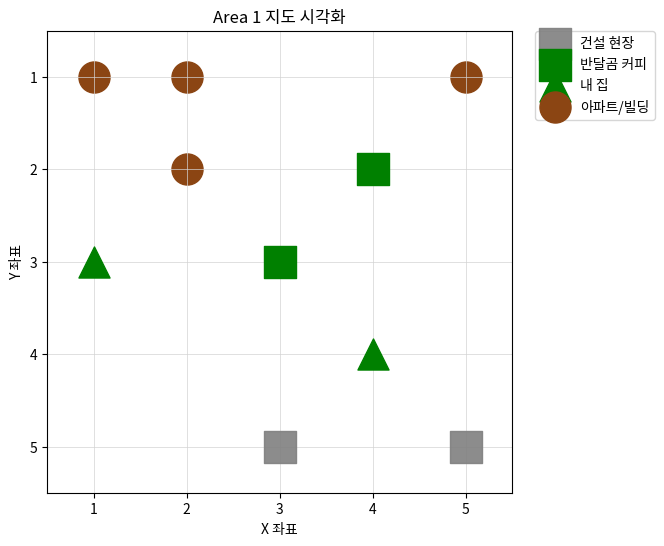

Generate this figure with matplotlib:
import pandas as pd
import matplotlib.pyplot as plt

def draw_map(data_frame, file_name='map.png'):
    """
    분석된 데이터를 기반으로 지역 지도를 시각화하고 PNG 파일로 저장합니다.
    지도는 좌측 상단이 (1, 1), 우측 하단이 가장 큰 좌표가 되도록 시각화하며,
    그리드 라인, 다양한 구조물 표현 (아파트/빌딩, 반달곰 커피, 내 집, 건설 현장) 및
    (보너스) 범례를 포함합니다.
    """
    if data_frame.empty:
        print("시각화할 데이터가 없습니다. 1단계에서 데이터 처리가 올바르게 되었는지 확인하세요.")
        return

    # 맵의 최대 X, Y 좌표 계산
    x_max = data_frame['x'].max()
    y_max = data_frame['y'].max()

    plt.figure(figsize=(x_max + 1, y_max + 1)) # 지도 크기 설정
    ax = plt.gca() # 현재 축 가져오기

    # 좌표계 설정: (1,1)이 좌상단, (x_max, y_max)가 우하단
    ax.set_xlim(0.5, x_max + 0.5)
    ax.set_ylim(y_max + 0.5, 0.5) # y축을 역순으로 설정하여 (1,1)이 좌상단이 되도록 함

    # [cite_start]그리드 라인 그리기 [cite: 32]
    plt.grid(True, which='both', color='lightgray', linestyle='-', linewidth=0.5)
    plt.xticks(range(1, x_max + 1))
    plt.yticks(range(1, y_max + 1))

    # [cite_start]구조물 시각화 (겹침 우선순위 적용: 건설 현장 > 기타 구조물) [cite: 38]
    # [cite_start]1. 건설 현장 (회색 사각형) [cite: 36]
    construction_sites = data_frame[data_frame['struct_name'] == '건설현장']
    plt.scatter(construction_sites['x'], construction_sites['y'],
                marker='s', s=500, color='gray', label='건설 현장', alpha=0.9, zorder=3) # zorder를 높여 겹침 우선순위 확보

    # [cite_start]2. 반달곰 커피점 (녹색 사각형) [cite: 34]
    bandalgom_coffee = data_frame[data_frame['struct_name'] == '반달곰 커피']
    plt.scatter(bandalgom_coffee['x'], bandalgom_coffee['y'],
                marker='s', s=500, color='green', label='반달곰 커피', zorder=2)

    # [cite_start]3. 내 집 (녹색 삼각형) [cite: 35]
    my_home = data_frame[data_frame['struct_name'] == '내집']
    plt.scatter(my_home['x'], my_home['y'],
                marker='^', s=500, color='green', label='내 집', zorder=2)

    # [cite_start]4. 아파트와 빌딩 (갈색 원형) [cite: 33]
    apartments_buildings = data_frame[data_frame['struct_name'].isin(['아파트', '빌딩'])]
    plt.scatter(apartments_buildings['x'], apartments_buildings['y'],
                marker='o', s=500, color='saddlebrown', label='아파트/빌딩', zorder=1)

    # [cite_start](보너스) 범례 삽입 [cite: 8, 41]
    plt.legend(bbox_to_anchor=(1.05, 1), loc='upper left', borderaxespad=0.)
    plt.title('Area 1 지도 시각화')
    plt.xlabel('X 좌표')
    plt.ylabel('Y 좌표')

    # [cite_start]이미지 저장 [cite: 39]
    plt.savefig(file_name, bbox_inches='tight')
    print(f"지도가 '{file_name}'으로 저장되었습니다.")
    plt.close()

if __name__ == "__main__":
    # 이 부분은 map_draw.py 단독 실행 시 테스트를 위한 코드입니다.
    # 실제 프로젝트에서는 1단계에서 생성된 DataFrame을 인자로 전달받아 사용합니다.
    # 테스트를 위해 가상의 DataFrame을 생성하거나, mas_map.py의 결과를 로드할 수 있습니다.
    # 여기서는 간단한 테스트 데이터를 생성합니다.

    # 가정: mas_map.py에서 필터링된 area 1 데이터가 있다고 가정합니다.
    # 실제 사용 시에는 mas_map.py에서 반환된 DataFrame을 사용해야 합니다.
    # 예:
    # from mas_map import process_data
    # df_area_1 = process_data()

    # 테스트용 가상 데이터 (실제 데이터와 동일한 컬럼명을 사용해야 함)
    test_data = {
        'area': [1, 1, 1, 1, 1, 1, 1, 1, 1, 1],
        'x': [1, 2, 3, 4, 5, 2, 4, 1, 3, 5],
        'y': [1, 2, 3, 4, 5, 1, 2, 3, 5, 1],
        'struct_id': [100, 100, 200, 300, 400, 100, 200, 300, 400, 100],
        'struct_name': ['아파트', '아파트', '반달곰 커피', '내집', '건설현장', '아파트', '반달곰 커피', '내집', '건설현장', '아파트']
    }
    df_area_1_test = pd.DataFrame(test_data)

    print("--- 2단계 지도 시각화 시작 ---")
    draw_map(df_area_1_test, 'map.png')
    print("--- 2단계 지도 시각화 완료 ---")
